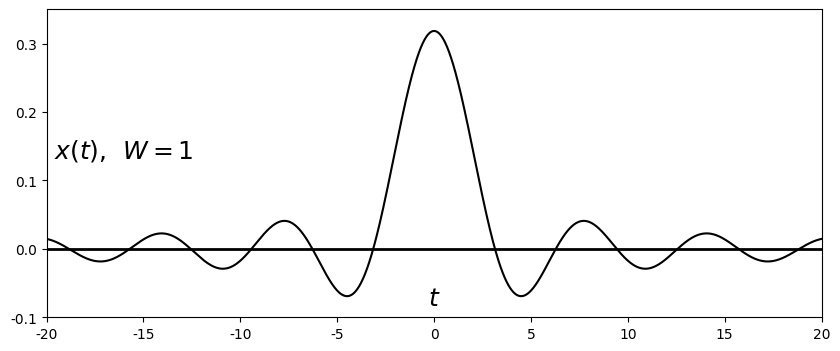

Write the Python code that produced this figure. (Note: this script raises an exception after producing the figure.)
%matplotlib osx
import matplotlib.pyplot as plt
import matplotlib.lines as ln
import numpy as np
plt.close()

plt.rcParams['font.family'] = 'Times New Roman'


fig = plt.figure(figsize=(10,4), dpi=300)
#fig = plt.figure(figsize=(10,4))
fig.patch.set_alpha(0.)

ax =fig.add_subplot(111)

step = 0.01
W = 1
t = np.arange(-20, 20, step)
x = W*np.sinc(W*t/np.pi)/np.pi

plt.xlim([-20, 20])
plt.ylim([-0.1, 0.35])
plt.axhline(0, color='k', linewidth=2)
ax.xaxis.set_label_coords(1.03, 0.1)
ax.yaxis.set_label_coords(0.1,1.02)
plt.xlabel('$t$', fontsize=18)
plt.ylabel('$x(t)$,  $W = 1$', fontsize=18, rotation=0)
#plt.xticks([0,1,2,3,4,5,6])
plt.yticks([-0.1, 0, 0.1, 0.2, 0.3])

plt.plot(t,x, color='k')
#markerline, stemlines, baseline = plt.stem(n,x, color='k')
#plt.setp(markerline, 'markerfacecolor', 'k')
#plt.setp(stemlines, 'color', 'k')
#plt.setp(baseline, 'color', 'k')

plt.subplots_adjust(left=None, bottom=None, right=None, top=None, wspace=None, hspace=0.5)
plt.savefig('./figures/fig5.10.eps')
plt.show()


plt.close()




